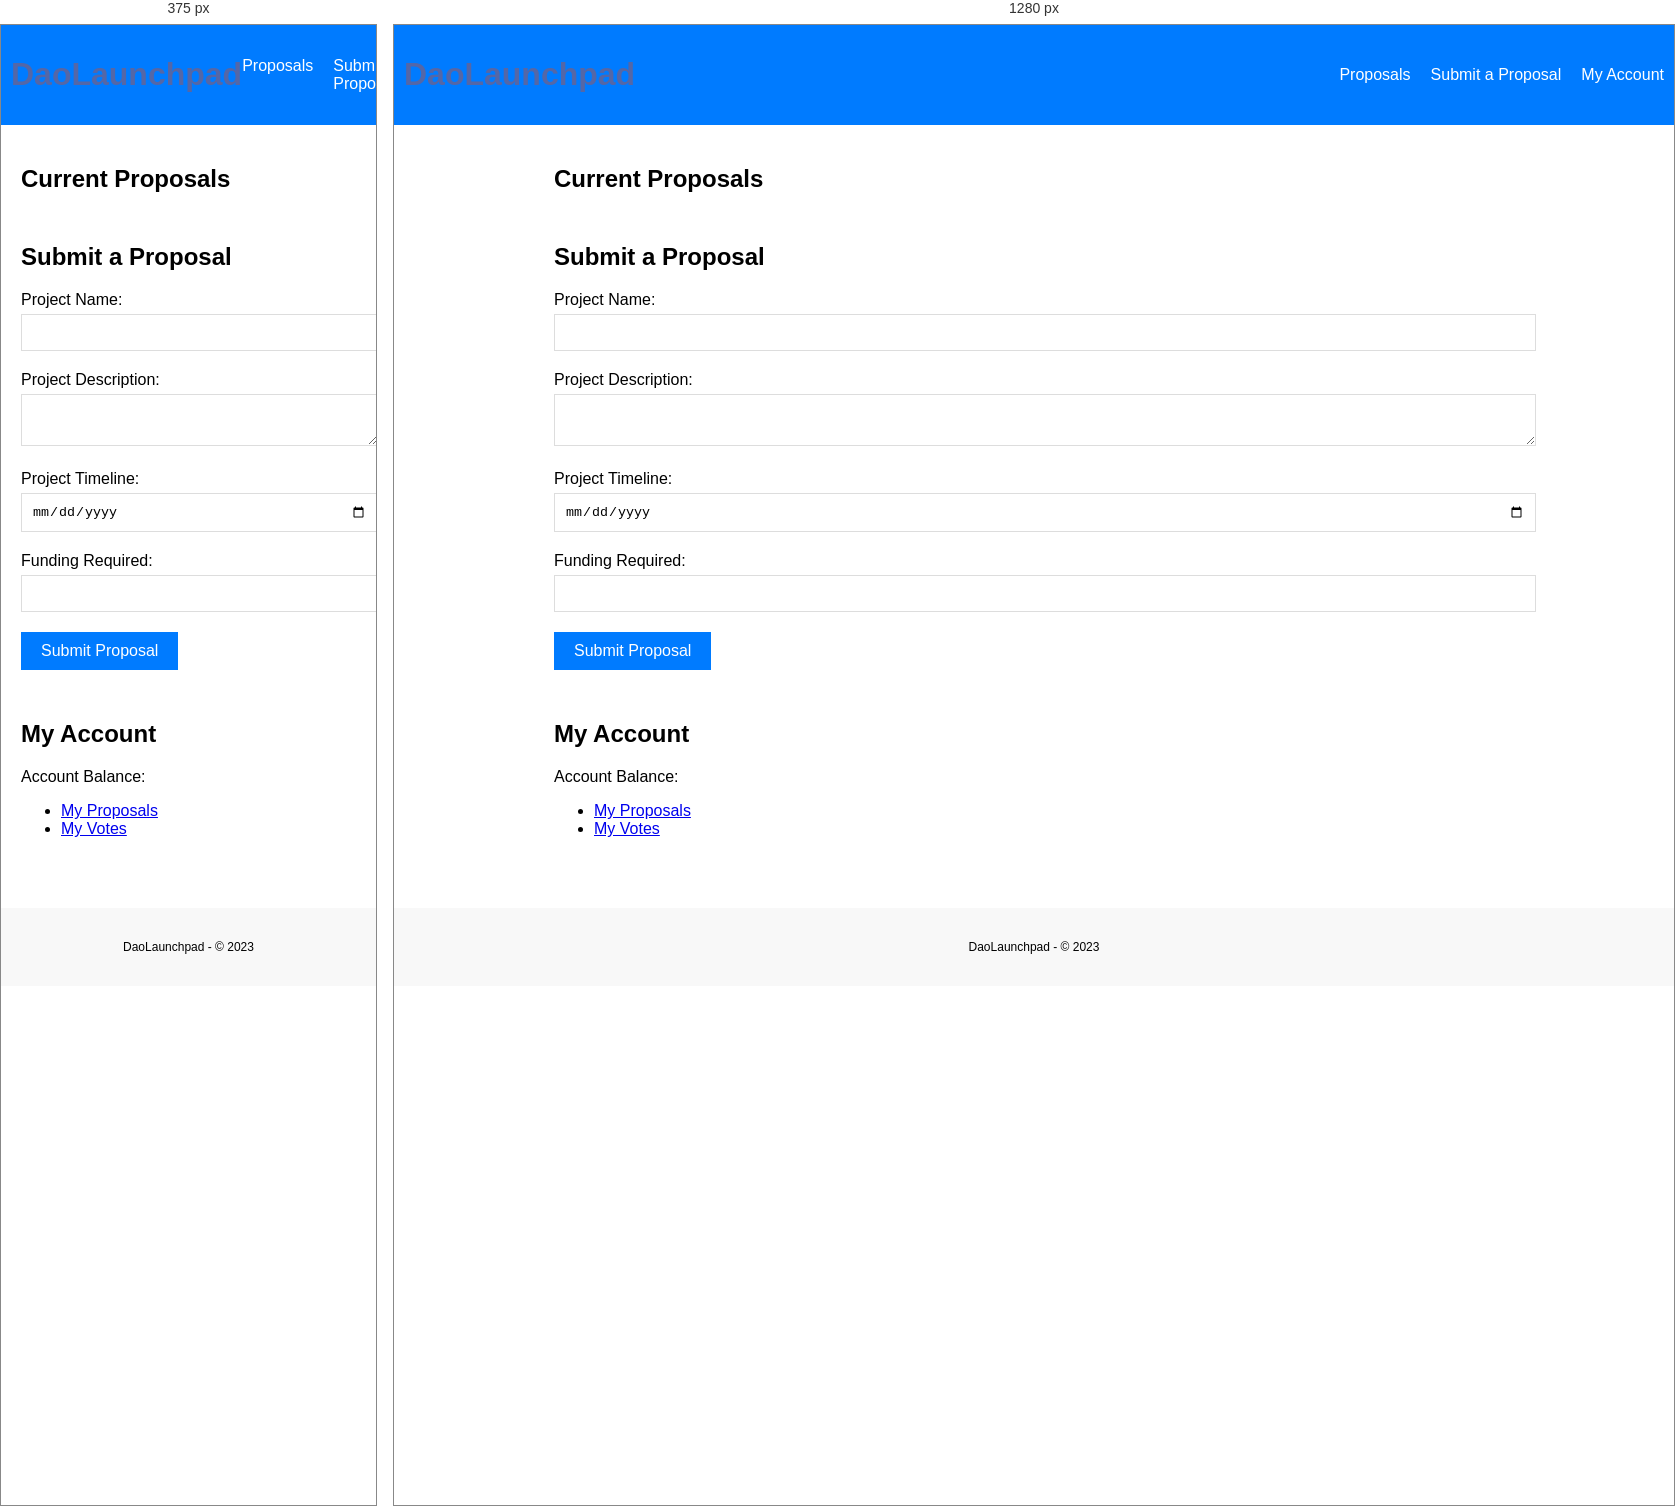
Rendered at 375 px and 1280 px, left to right.

<!-- file: index.html -->
<!DOCTYPE html>
<html>
  <head>
    <title>DaoLaunchpad - Home</title>
    <link rel="stylesheet" href="style.css">
  </head>
  <body>
    <header>
      <h1>DaoLaunchpad</h1>
      <nav>
        <ul>
          <li><a href="#proposals">Proposals</a></li>
          <li><a href="#submit-proposal">Submit a Proposal</a></li>
          <li><a href="#my-account">My Account</a></li>
        </ul>
      </nav>
    </header>
    <main>
      <section id="proposals">
        <h2>Current Proposals</h2>
        <ul id="proposals-list">
        </ul>
      </section>
      <section id="submit-proposal">
        <h2>Submit a Proposal</h2>
        <form>
          <label for="project-name">Project Name:</label>
          <input type="text" id="project-name" name="project-name" required>
          <label for="project-description">Project Description:</label>
          <textarea id="project-description" name="project-description" required></textarea>
          <label for="project-timeline">Project Timeline:</label>
          <input type="date" id="project-timeline" name="project-timeline" required>
          <label for="project-funding">Funding Required:</label>
          <input type="number" id="project-funding" name="project-funding" required>
          <button type="submit">Submit Proposal</button>
        </form>
      </section>
      <section id="my-account">
        <h2>My Account</h2>
        <p id="account-balance">Account Balance: </p>
        <ul>
          <li><a href="#my-proposals">My Proposals</a></li>
          <li><a href="#my-votes">My Votes</a></li>
        </ul>
      </section>
    </main>
    <footer>
      <p>DaoLaunchpad - © 2023</p>
      <script src="https://cdn.jsdelivr.net/npm/web3@1.5.2/dist/web3.min.js"></script>
      <script src="script.js"></script>
    </footer>
  </body>
</html>

/* @media block from style.css */
@media (min-width: 768px) {
    nav ul {
      margin-left: auto;
    }
  
    main {
      max-width: 960px;
      margin: 0 auto;
    }
  }